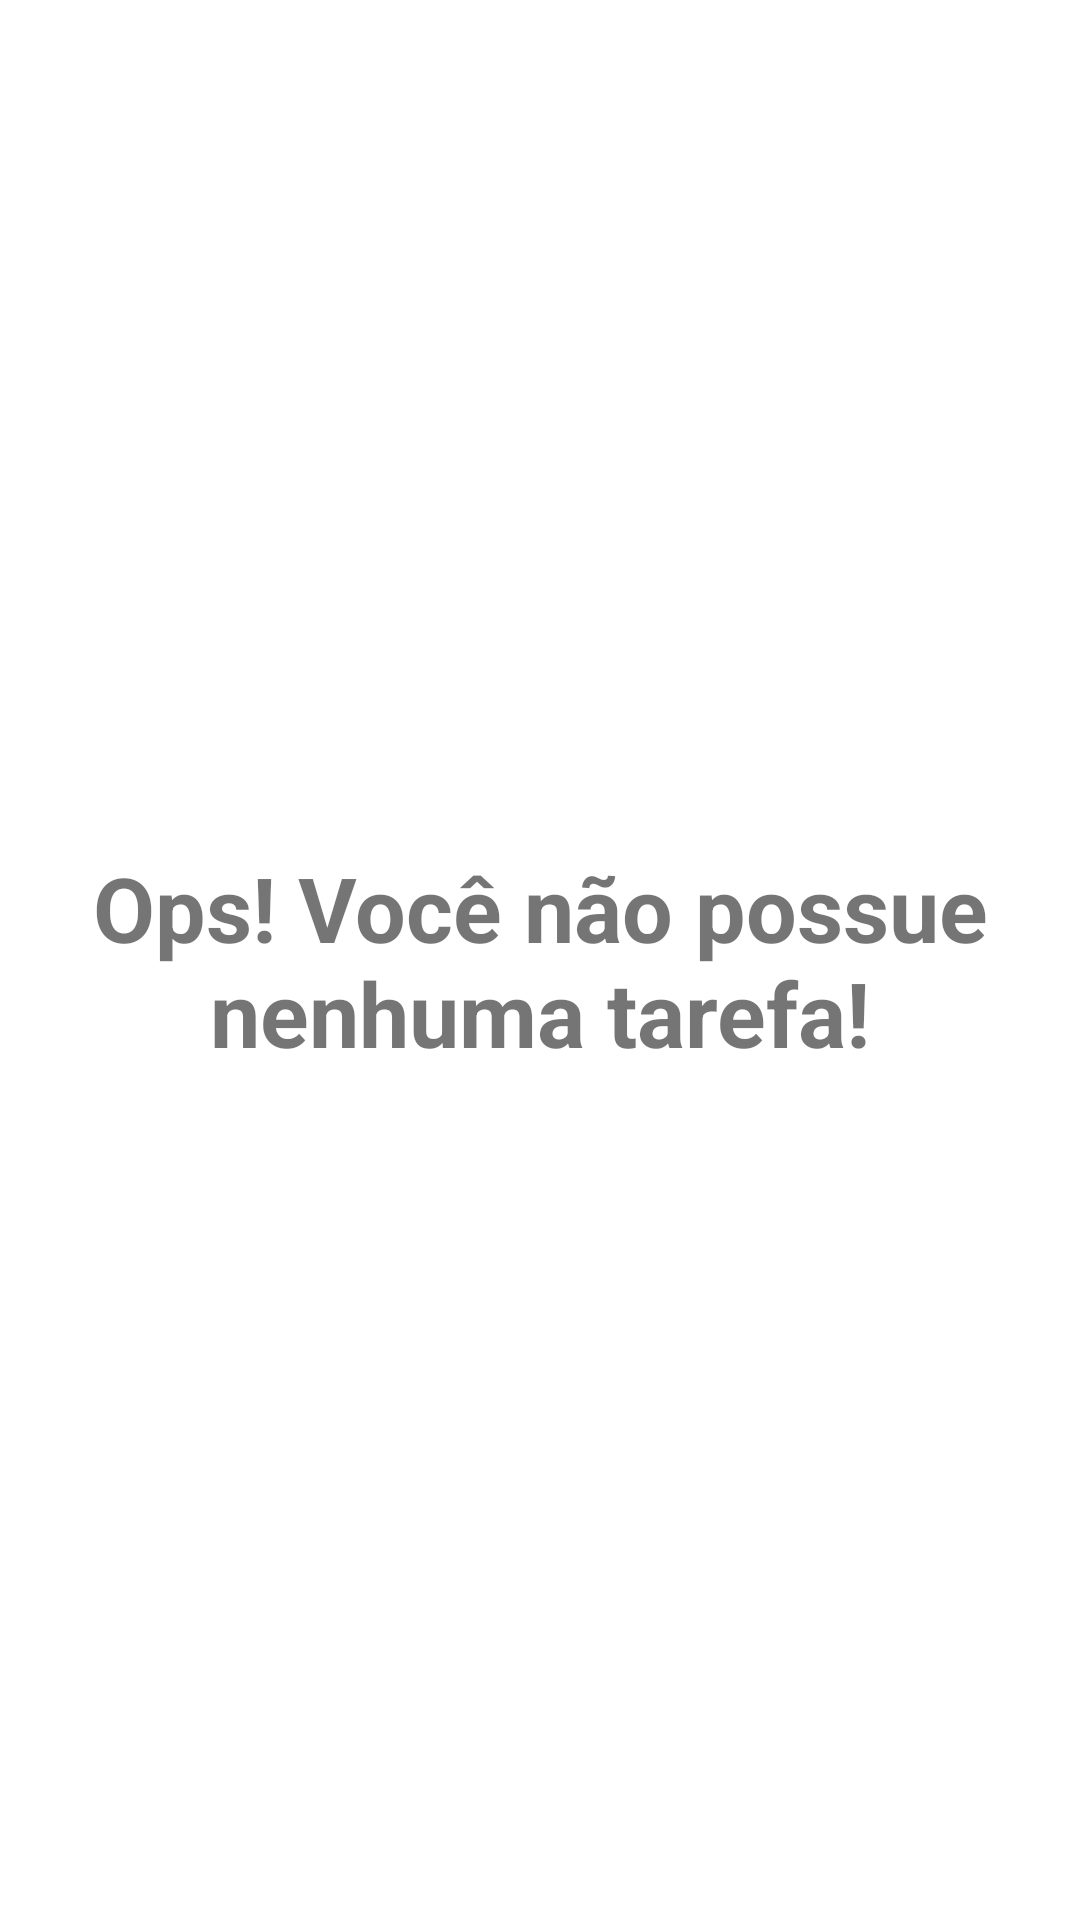

Android layout source for this screen:
<!-- AndroidManifest.xml: application theme Theme.TodoList -->
<!-- res/layout/empty_state.xml -->
<?xml version="1.0" encoding="utf-8"?>
<androidx.constraintlayout.widget.ConstraintLayout xmlns:android="http://schemas.android.com/apk/res/android"
    xmlns:app="http://schemas.android.com/apk/res-auto"
    xmlns:tools="http://schemas.android.com/tools"
    android:id="@+id/empty_state"
    android:layout_width="match_parent"
    android:layout_height="match_parent"
    android:layout_margin="16dp">

    <TextView
        android:id="@+id/tv_massage"
        android:layout_width="wrap_content"
        android:layout_height="wrap_content"
        android:gravity="center"
        android:text="@string/label_sem_tarefa"
        android:textSize="30sp"
        android:textStyle="bold"
        app:layout_constraintBottom_toBottomOf="parent"
        app:layout_constraintEnd_toEndOf="parent"
        app:layout_constraintStart_toStartOf="parent"
        app:layout_constraintTop_toTopOf="parent"
        tools:ignore="MissingConstraints" />

</androidx.constraintlayout.widget.ConstraintLayout>
<!-- resources referenced by this layout -->
<resources>
  <string name="label_sem_tarefa">Ops! Você não possue nenhuma tarefa!</string>
  <style name="Theme.TodoList" parent="Theme.MaterialComponents.DayNight.NoActionBar">
          
          <item name="colorPrimary">@color/red</item>
          <item name="colorPrimaryVariant">@color/purple_700</item>
          <item name="colorOnPrimary">@color/white</item>
          
          <item name="colorSecondary">@color/red</item>
          <item name="colorSecondaryVariant">@color/teal_700</item>
          <item name="colorOnSecondary">@color/white</item>
          
          <item name="android:statusBarColor">?attr/colorPrimaryVariant</item>
          
      </style>
  <color name="red">#E91E63</color>
  <color name="purple_700">#FF3700B3</color>
  <color name="white">#FFFFFFFF</color>
  <color name="teal_700">#FF018786</color>
</resources>
